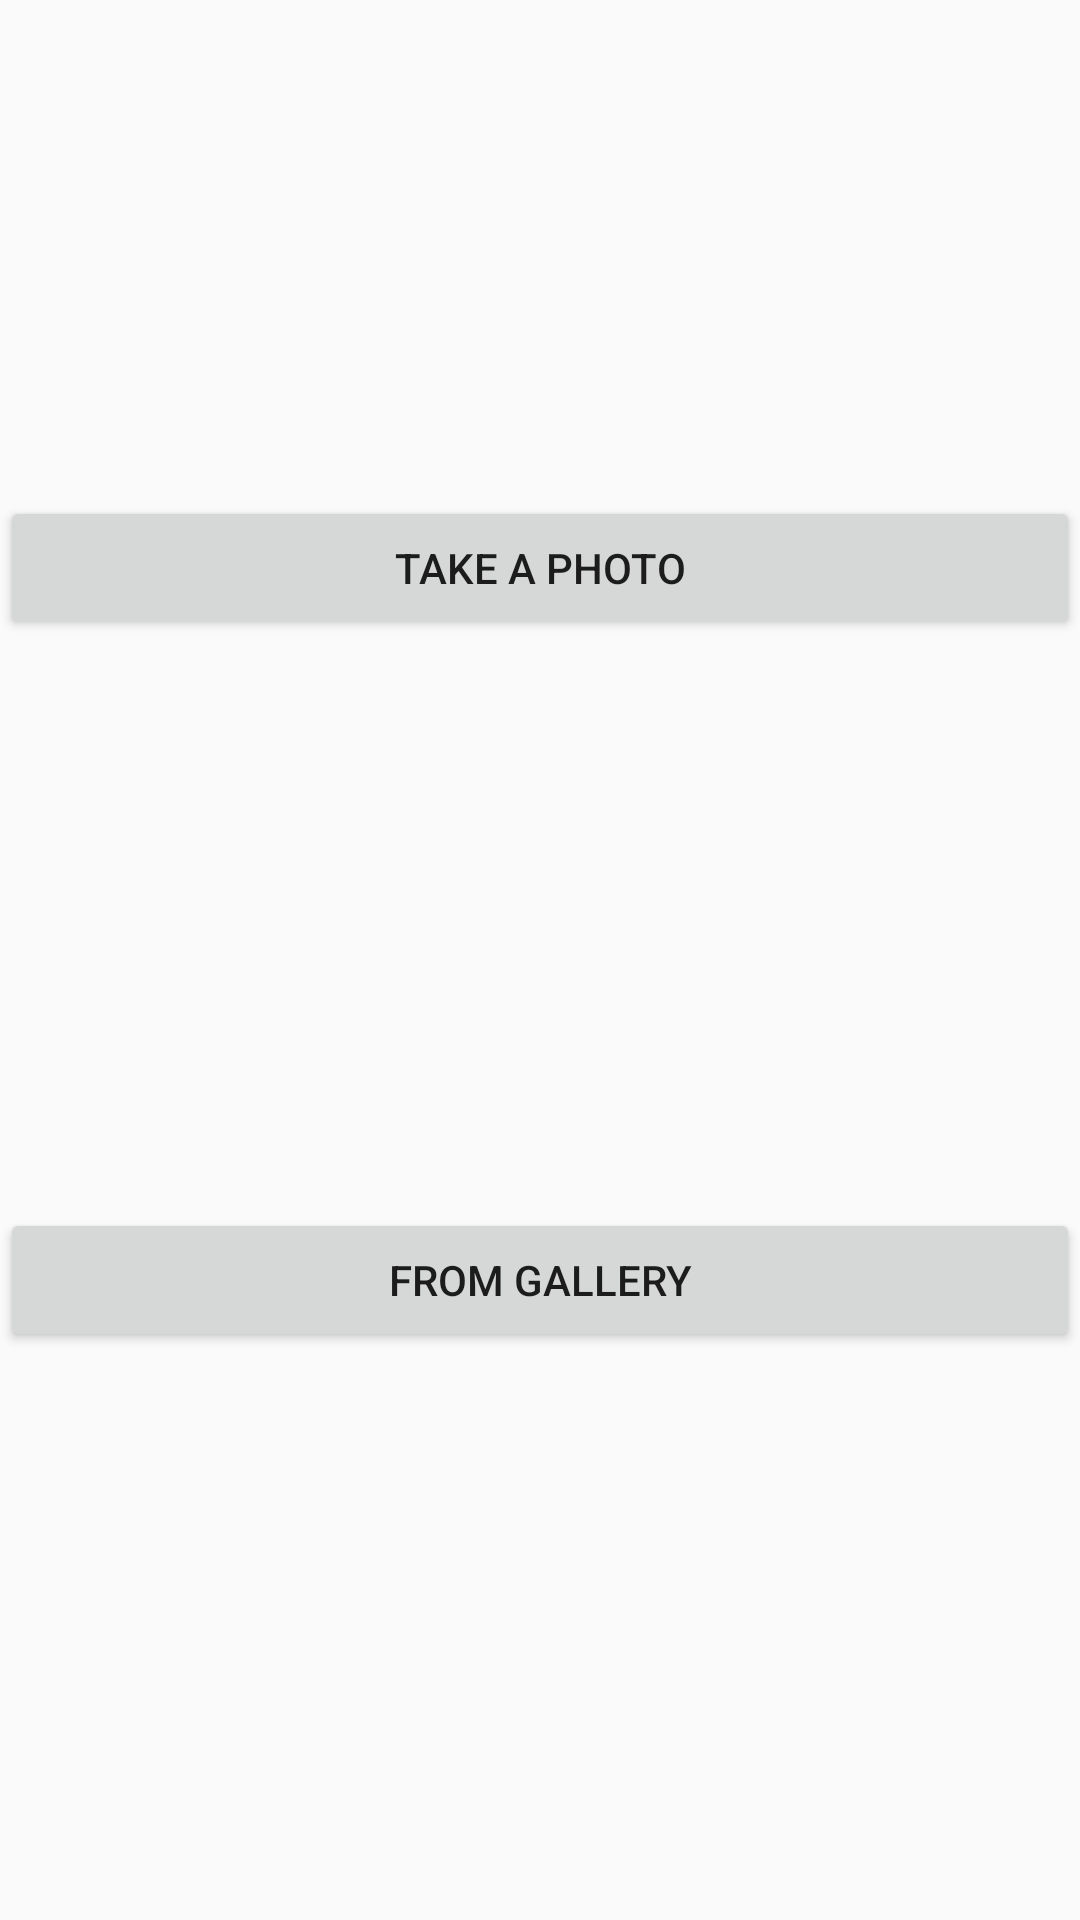

Layout XML and referenced resources for this Android screen:
<!-- AndroidManifest.xml: activity theme AppFullScreenTheme -->
<!-- res/layout/activity_select_image.xml -->
<?xml version="1.0" encoding="utf-8"?>
<LinearLayout xmlns:android="http://schemas.android.com/apk/res/android"
    xmlns:tools="http://schemas.android.com/tools"
    android:layout_width="match_parent"
    android:layout_height="match_parent"
    android:baselineAligned="false"
    android:orientation="vertical"
    >

    <RelativeLayout android:layout_width="match_parent"
        android:layout_height="match_parent"
        android:layout_weight="2">

        <TextView
            android:id="@+id/info"
            android:layout_width="wrap_content"
            android:layout_height="wrap_content"
            android:layout_centerHorizontal="true"
            android:layout_above="@+id/button_take_a_photo"
            android:layout_gravity="center" />

        <Button
            android:id="@+id/button_take_a_photo"
            android:layout_width="match_parent"
            android:layout_height="wrap_content"
            android:text="@string/take_photo"
            android:layout_centerHorizontal="true"
            android:layout_alignParentBottom="true"
            android:onClick="takePhoto"
           />
    </RelativeLayout>

    <RelativeLayout android:layout_width="match_parent"
        android:layout_height="match_parent"
        android:layout_weight="1">

        <Button
            android:id="@+id/button_select_a_photo_in_album"
            android:layout_width="match_parent"
            android:layout_height="wrap_content"
            android:text="@string/select_image_in_album"
            android:layout_centerHorizontal="true"
            android:layout_centerVertical="true"
            android:onClick="selectImageInAlbum"
            />
    </RelativeLayout>

</LinearLayout>
<!-- resources referenced by this layout -->
<resources>
  <string name="select_image_in_album">From Gallery</string>
  <string name="take_photo">Take a Photo</string>
  <style name="AppFullScreenTheme" parent="Theme.AppCompat.Light.NoActionBar">
  
  
  
  
      </style>
</resources>
